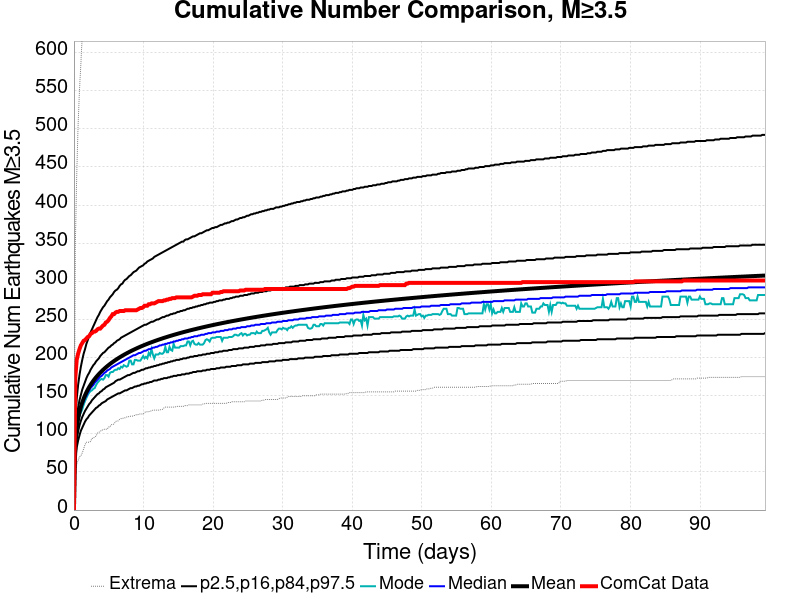

The data file committed next to this chart (first rows):
Time (days), ComCat Data, Simulation Mean, Simulation Median, Simulation Mode, Simulation Minimum, Simulation Maximum, 2.5 %-ile, 16 %-ile, 84 %-ile, 97.5 %-ile
0.0, 0.0, 0.0, 0.0, 0.0, 0.0, 0.0, 0.0, 0.0, 0.0, 0.0
0.1991, 174.0, 87.93, 87.0, 87.0, 44.0, 347.0, 66.0, 76.0, 99.0, 117.0
0.3981, 197.0, 107.5, 105.0, 102.0, 60.0, 439.0, 82.0, 93.0, 121.0, 146.0
0.5972, 205.0, 119.5, 117.0, 117.0, 65.0, 505.0, 91.0, 103.0, 134.0, 164.0
0.7962, 211.0, 128.3, 125.0, 124.0, 70.0, 551.0, 98.0, 111.0, 144.0, 177.0
0.9953, 216.0, 135.3, 132.0, 128.0, 71.0, 585.0, 104.0, 117.0, 151.0, 188.0
1.194, 219.0, 141.2, 138.0, 132.0, 75.0, 623.0, 108.0, 122.0, 158.0, 197.0
1.393, 222.0, 146.2, 142.0, 138.0, 80.0, 647.0, 112.0, 126.0, 163.0, 205.0
1.592, 223.0, 150.6, 147.0, 143.0, 86.0, 668.0, 116.0, 130.0, 168.0, 211.0
1.791, 225.0, 154.5, 150.0, 147.0, 89.0, 687.0, 119.0, 133.0, 173.0, 218.0
1.991, 227.0, 158, 154.0, 151.0, 89.0, 699.0, 121.0, 136.0, 177.0, 223.0
2.19, 228.0, 161.2, 157.0, 154.0, 89.0, 712.0, 124.0, 139.0, 180.0, 228.0
2.389, 231.0, 164.2, 160.0, 156.0, 90.0, 720.0, 126.0, 141.0, 184.0, 233.0
2.588, 232.0, 166.9, 162.0, 157.0, 94.0, 735.0, 128.0, 144.0, 187.0, 237.0
2.787, 234.0, 169.5, 164.0, 159.0, 94.0, 742.0, 130.0, 146.0, 190.0, 241.0
2.986, 234.0, 171.9, 167.0, 160.0, 96.0, 749.0, 132.0, 148.0, 192.0, 245.0
3.185, 235.0, 174.2, 169.0, 164.0, 97.0, 757.0, 134.0, 150.0, 195.0, 249.0
3.384, 237.0, 176.3, 171.0, 167.0, 101.0, 765.0, 135.0, 152.0, 197.0, 253.0
3.583, 238.0, 178.3, 173.0, 169.0, 102.0, 771.0, 137.0, 153.0, 199.0, 256.0
3.782, 238.0, 180.2, 175.0, 171.0, 103.0, 780.0, 138.0, 155.0, 202.0, 260.0
3.981, 240.0, 182.1, 176.0, 172.0, 105.0, 784.0, 140.0, 156.0, 204.0, 263.0
4.18, 242.0, 183.8, 178.0, 171.0, 105.0, 839.0, 141.0, 158.0, 206.0, 266.0
4.379, 243.0, 185.5, 180.0, 173.0, 106.0, 864.0, 142.0, 159.0, 207.0, 268.0
4.578, 246.0, 187.1, 181.0, 177.0, 106.0, 890.0, 143.0, 161.0, 209.0, 271.0
4.777, 247.0, 188.6, 183.0, 177.0, 106.0, 900.0, 145.0, 162.0, 211.0, 274.0
4.976, 249.0, 190.1, 184.0, 175.0, 109.0, 909.0, 146.0, 163.0, 213.0, 276.0
5.175, 252.0, 191.5, 185.0, 180.0, 109.0, 920.0, 147.0, 164.0, 214.0, 279.0
5.374, 254.0, 192.9, 187.0, 181.0, 112.0, 930.0, 148.0, 165.0, 216.0, 281.0
5.573, 257.0, 194.2, 188.0, 181.0, 112.0, 939.0, 149.0, 166.0, 217.0, 283.0
5.772, 257.0, 195.5, 189.0, 183.0, 113.0, 942.0, 150.0, 167.0, 219.0, 286.0
5.972, 259.0, 196.7, 190.0, 184.0, 116.0, 946.0, 151.0, 169.0, 220.0, 288.0
6.171, 260.0, 198, 191.0, 184.0, 117.0, 953.0, 152.0, 170.0, 222.0, 289.0
6.37, 260.0, 199.1, 192.0, 186.0, 117.0, 963.0, 153.0, 171.0, 223.0, 291.0
6.569, 261.0, 200.3, 193.0, 185.0, 119.0, 968.0, 153.0, 171.0, 224.0, 294.0
6.768, 261.0, 201.4, 194.0, 188.0, 120.0, 980.0, 154.0, 172.0, 226.0, 296.0
6.967, 261.0, 202.4, 195.0, 187.0, 120.0, 986.0, 155.0, 173.0, 227.0, 297.0
7.166, 261.0, 203.5, 196.0, 190.0, 121.0, 992.0, 156.0, 174.0, 228.0, 300.0
7.365, 262.0, 204.5, 197.0, 189.0, 121.0, 1001, 157.0, 175.0, 229.0, 302.0
7.564, 262.0, 205.5, 198.0, 188.0, 122.0, 1009, 157.0, 176.0, 230.0, 303.0
7.763, 262.0, 206.5, 199.0, 189.0, 122.0, 1015, 158.0, 177.0, 231.0, 305.0
7.962, 262.0, 207.4, 200.0, 196.0, 123.0, 1024, 159.0, 177.0, 232.0, 307.0
8.161, 262.0, 208.3, 201.0, 196.0, 123.0, 1027, 160.0, 178.0, 233.0, 308.0
8.36, 262.0, 209.2, 202.0, 191.0, 123.0, 1030, 160.0, 179.0, 234.0, 310.0
8.559, 262.0, 210.1, 203.0, 191.0, 124.0, 1034, 161.0, 180.0, 235.0, 312.0
8.758, 262.0, 211, 203.0, 197.0, 124.0, 1037, 162.0, 180.0, 236.0, 313.0
8.957, 262.0, 211.8, 204.0, 197.0, 125.0, 1044, 162.0, 181.0, 237.0, 314.0
9.156, 263.0, 212.7, 205.0, 196.0, 125.0, 1046, 163.0, 182.0, 238.0, 316.0
9.355, 264.0, 213.5, 206.0, 196.0, 126.0, 1048, 163.0, 182.0, 239.0, 318.0
9.554, 265.0, 214.3, 206.0, 196.0, 126.0, 1050, 164.0, 183.0, 240.0, 319.0
9.754, 265.0, 215.1, 207.0, 199.0, 126.0, 1056, 165.0, 184.0, 241.0, 320.0
9.953, 266.0, 215.8, 208.0, 202.0, 126.0, 1061, 165.0, 184.0, 242.0, 321.0
10.15, 268.0, 216.6, 209.0, 199.0, 128.0, 1064, 166.0, 185.0, 243.0, 323.0
10.35, 268.0, 217.3, 209.0, 201.0, 129.0, 1068, 166.0, 186.0, 243.0, 324.0
10.55, 268.0, 218, 210.0, 199.0, 129.0, 1069, 167.0, 186.0, 244.0, 326.0
10.75, 270.0, 218.7, 211.0, 206.0, 129.0, 1072, 167.0, 187.0, 245.0, 327.0
10.95, 270.0, 219.4, 211.0, 203.0, 130.0, 1075, 168.0, 187.0, 246.0, 328.0
11.15, 271.0, 220.1, 212.0, 211.0, 130.0, 1082, 168.0, 188.0, 247.0, 329.0
11.35, 271.0, 220.8, 213.0, 204.0, 131.0, 1085, 169.0, 188.0, 247.0, 330.0
11.54, 271.0, 221.4, 213.0, 199.0, 131.0, 1087, 170.0, 189.0, 248.0, 332.0
11.74, 272.0, 222.1, 214.0, 204.0, 131.0, 1088, 170.0, 189.0, 249.0, 333.0
... 440 more rows
